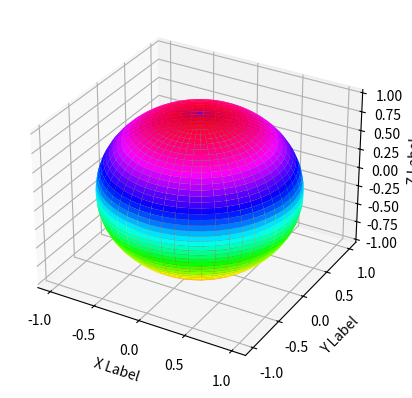
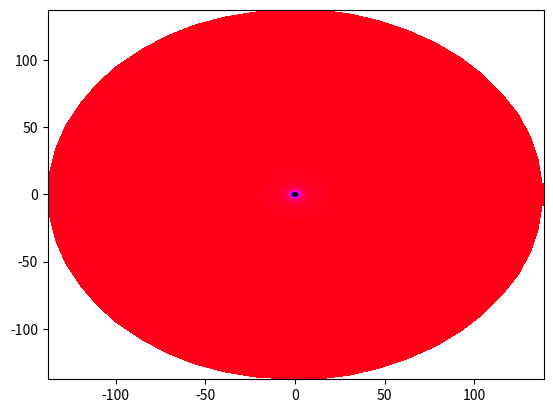

Write Python code to recreate these figures, in order.
import matplotlib.pyplot as plt
from mpl_toolkits.mplot3d import Axes3D
import numpy as np
from matplotlib import cm


def DrawUnitCircle(ax):
    res = 100
    angs = np.linspace(0, 2*np.pi, res)

    xs = np.sin(angs)
    ys = np.cos(angs)

    ax.plot(xs, ys, "-", color="black")
    return


# Generate n^2 points on sphere of radius r
def SpherePoints(r, n):
    thetas = np.linspace(1/n, np.pi, n)
    phis = np.linspace(0, 2*np.pi, n)

    xs = r*np.outer(np.sin(thetas), np.cos(phis))
    ys = r*np.outer(np.sin(thetas), np.sin(phis))
    zs = r*np.outer(np.cos(thetas), np.ones(n))

    return [xs, ys, zs]


def P(x, y, s):
    newX = x/(1-s)
    newY = y/(1-s)

    return np.array([newX, newY])




# def PInv(x, y):
#     modSqu = np.power(x, 2) + np.power(y, 2)
#     fac = 1/(1 + modSqu)
#     Px = 2*x
#     Py = 2*y
#     Pz = modSqu - 1

#     return fac * np.array([Px, Py, Pz])


# def RatioBetween(val, start, end):
#     return (val-start)/(end-start)


r = 1
n = 50

xs, ys, zs = SpherePoints(r, n)

# Sphere
figS = plt.figure(1)
ax = figS.add_subplot(111, projection='3d')

ax.set_xlabel('X Label')
ax.set_ylabel('Y Label')
ax.set_zlabel('Z Label')

hsv1 = cm.get_cmap("hsv", 100)
ax.plot_surface(xs, ys, zs, cmap=hsv1, linewidth=0)

# Complex plane
figC = plt.figure(2)
ax1 = figC.add_subplot(111)

hsv2 = cm.get_cmap("hsv", 100)

Pxs, Pys = P(xs, ys, zs)

print("Pxs = ", Pxs)
print("Pys = ", Pys)

ax1.pcolormesh(Pxs, Pys, zs, cmap="hsv")


DrawUnitCircle(ax1)

plt.show()